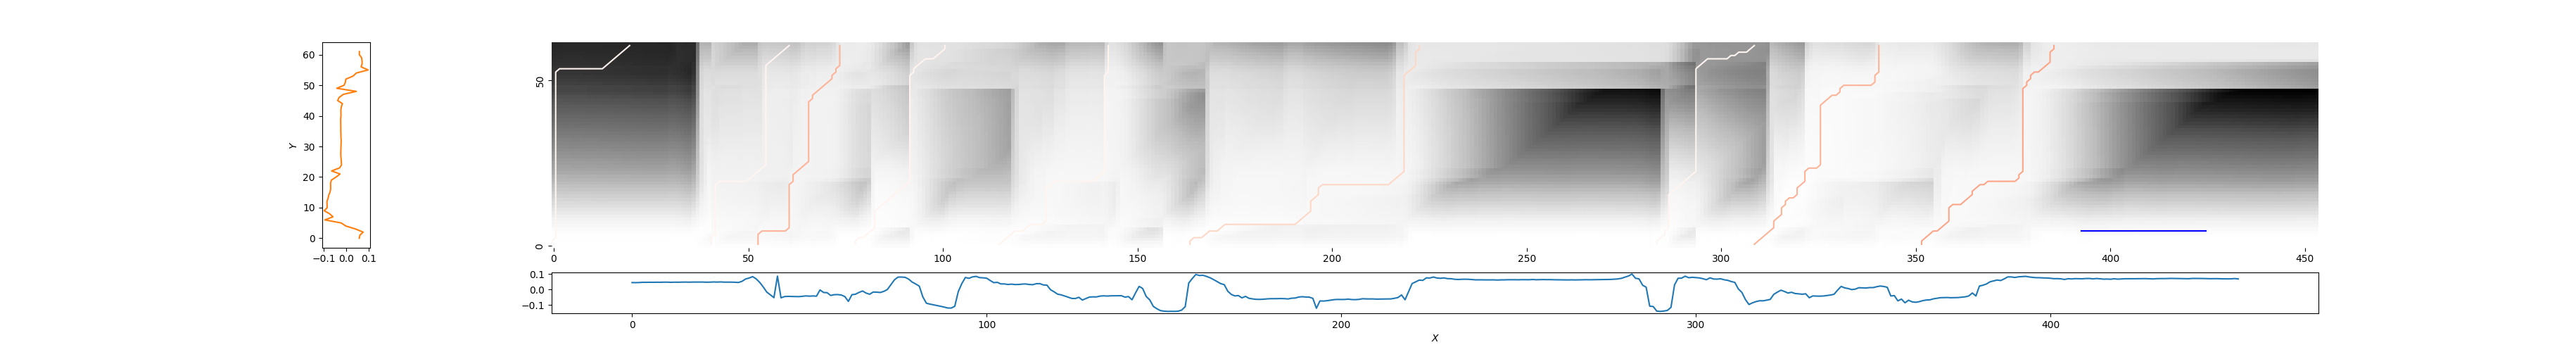

The data file committed next to this chart (first rows):
0, 20, 4.301559890745178
41, 61, 1.723
53, 74, 0.7243
78, 101, 0.9954
115, 143, 0.9901
164, 223, 0.845
284, 309, 2.497
309, 341, 0.7259
352, 386, 0.6799
